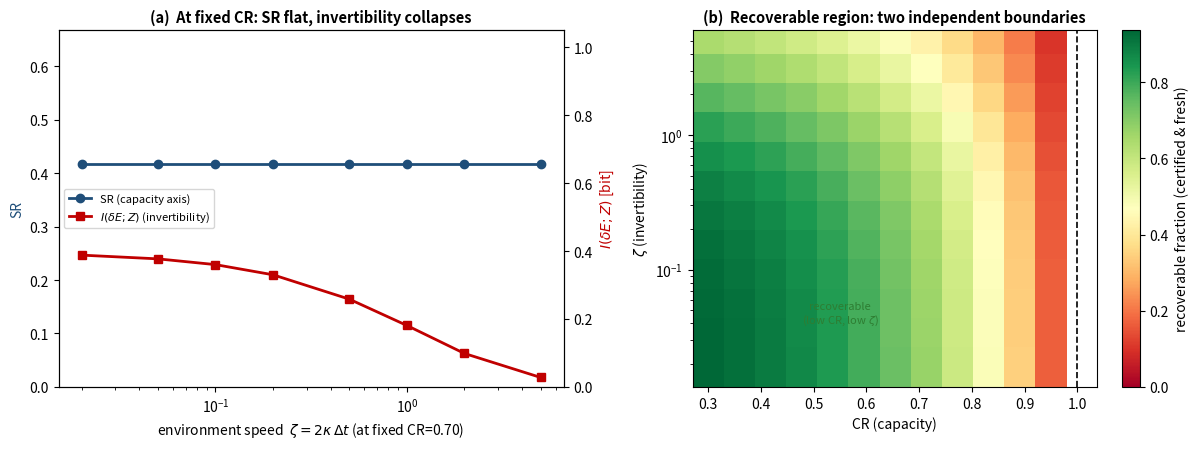

Write Python code to recreate this figure. (Note: this script raises an exception after producing the figure.)
#!/usr/bin/env python3
"""Defend posture for D1: is the (CR, SR) regime map genuinely two-dimensional?

Referee's point: in steady state SR = CR/(1-CR), so SR is CR-slaved -- not an
independent axis, and condition (ii) of the admissibility law does no independent
work. This script tests the DEFENSE: invertibility has its own order parameter,
zeta = tau_cert / tau_upd (certification latency vs how fast the environmental
cause drifts), independent of CR = utilization. The minimal model is an M/M/1
certification queue coupled to a drifting (telegraph) environment.

For each commitment (arrival t_a, sojourn T, commit t_c=t_a+T):
  - cause at arrival dE_a in {+-1}, stationary;
  - telegraph drift: dE_c = dE_a with corr e^{-2 kappa T} (flip rate kappa=1/tau_upd);
  - certified iff T < Delta t; a certified commitment grounds Z = dE_a, an
    uncertified one commits on prior (Z random) -- as in the paper's instrument.
  - invertibility I(dE_c ; Z): does the certified macrostate inform the CURRENT cause?

Predictions if the defense holds:
  (1) SR depends only on CR, NOT on the environment speed kappa  (capacity axis);
  (2) at FIXED CR<1, I(dE;Z) collapses as kappa rises               (invertibility axis);
  (3) the recoverable region in (CR, zeta) is bounded by TWO independent
      boundaries: CR<1 and zeta<zeta_c.
Outputs: prints the decoupling table; writes invertibility_axis.pdf.
"""
import numpy as np
import matplotlib
matplotlib.use("Agg")
import matplotlib.pyplot as plt

MU, DT = 1.0, 4.0
BLUE = "#1F4E79"; CYAN = "#0096C7"; RED = "#C00000"; GREEN = "#2E7D32"


def binary_mi(x, y):
    n = len(x)
    if n < 2:
        return np.nan
    mi = 0.0
    for xv in (-1, 1):
        for yv in (-1, 1):
            pxy = np.mean((x == xv) & (y == yv))
            px = np.mean(x == xv); py = np.mean(y == yv)
            if pxy > 0 and px > 0 and py > 0:
                mi += pxy * np.log2(pxy / (px * py))
    return mi


def simulate(CR, kappa, N=120000, seed=0):
    rng = np.random.default_rng(seed)
    lam = CR * MU
    ia = rng.exponential(1 / lam, N)
    S = rng.exponential(1 / MU, N)
    Wq = np.zeros(N)
    for i in range(1, N):
        w = Wq[i - 1] + S[i - 1] - ia[i]
        Wq[i] = w if w > 0 else 0.0
    T = Wq + S
    cert = T < DT
    dEa = rng.choice(np.array([-1, 1]), N)
    pflip = 0.5 * (1 - np.exp(-2 * kappa * T))
    dEc = dEa * np.where(rng.random(N) < pflip, -1, 1)
    Z = np.where(cert, dEa, rng.choice(np.array([-1, 1]), N))
    SR = (~cert).sum() / max(1, cert.sum())
    I_full = binary_mi(dEc, Z)
    recov = float(np.mean(cert & (dEc == dEa)))   # certified AND fresh
    return dict(SR=SR, I=I_full, recov=recov, cert=float(cert.mean()))


# --- (2) the decoupling: fix CR, sweep environment speed (zeta) ---
CR_fix = 0.70
zetas = np.array([0.02, 0.05, 0.1, 0.2, 0.5, 1.0, 2.0, 5.0])   # zeta = 2*kappa*DT
print(f"Decoupling at fixed CR={CR_fix} (SR should be flat; I should collapse):")
print(f"{'zeta=2kDt':>10s} {'SR':>8s} {'I(dE;Z)':>9s} {'recov':>7s}")
SRs, Is = [], []
for z in zetas:
    kappa = z / (2 * DT)
    r = simulate(CR_fix, kappa, seed=1)
    SRs.append(r["SR"]); Is.append(r["I"])
    print(f"{z:10.2f} {r['SR']:8.3f} {r['I']:9.3f} {r['recov']:7.3f}")

# --- (3) the 2D phase diagram in (CR, zeta) ---
CRgrid = np.linspace(0.30, 0.95, 12)
Zgrid = np.geomspace(0.02, 5.0, 12)
REC = np.zeros((len(Zgrid), len(CRgrid)))
for i, z in enumerate(Zgrid):
    for j, cr in enumerate(CRgrid):
        REC[i, j] = simulate(cr, z / (2 * DT), N=60000, seed=2)["recov"]

fig, (ax1, ax2) = plt.subplots(1, 2, figsize=(12.2, 4.6))
ax1b = ax1.twinx()
ax1.semilogx(zetas, SRs, "o-", color=BLUE, lw=2, label="SR (capacity axis)")
ax1b.semilogx(zetas, Is, "s-", color=RED, lw=2, label=r"$I(\delta E;Z)$ (invertibility)")
ax1.set_xlabel(r"environment speed  $\zeta=2\kappa\,\Delta t$ (at fixed CR=0.70)")
ax1.set_ylabel("SR", color=BLUE); ax1b.set_ylabel(r"$I(\delta E;Z)$ [bit]", color=RED)
ax1.set_title("(a)  At fixed CR: SR flat, invertibility collapses", fontsize=10.5, weight="bold")
ax1.set_ylim(0, max(SRs) * 1.6); ax1b.set_ylim(0, 1.05)
l1, lb1 = ax1.get_legend_handles_labels(); l2, lb2 = ax1b.get_legend_handles_labels()
ax1.legend(l1 + l2, lb1 + lb2, fontsize=8, loc="center left")

im = ax2.pcolormesh(CRgrid, Zgrid, REC, shading="auto", cmap="RdYlGn", vmin=0, vmax=REC.max())
ax2.set_yscale("log"); ax2.set_xlabel("CR (capacity)"); ax2.set_ylabel(r"$\zeta$ (invertibility)")
ax2.axvline(1.0, color="k", lw=1.2, ls="--")
ax2.set_title("(b)  Recoverable region: two independent boundaries", fontsize=10.5, weight="bold")
fig.colorbar(im, ax=ax2, label="recoverable fraction (certified & fresh)")
ax2.text(0.55, 0.04, "recoverable\n(low CR, low $\\zeta$)", fontsize=8, color=GREEN, ha="center")
fig.tight_layout()
fig.savefig("invertibility_axis.pdf", bbox_inches="tight")
fig.savefig("/tmp/invertibility_axis.png", dpi=120, bbox_inches="tight")
print("\nwrote invertibility_axis.pdf")
print(f"SR range over the zeta sweep: {min(SRs):.3f}..{max(SRs):.3f}  (flat => capacity axis independent of zeta)")
print(f"I  range over the zeta sweep: {min(Is):.3f}..{max(Is):.3f}  (collapses => invertibility is a separate axis)")
